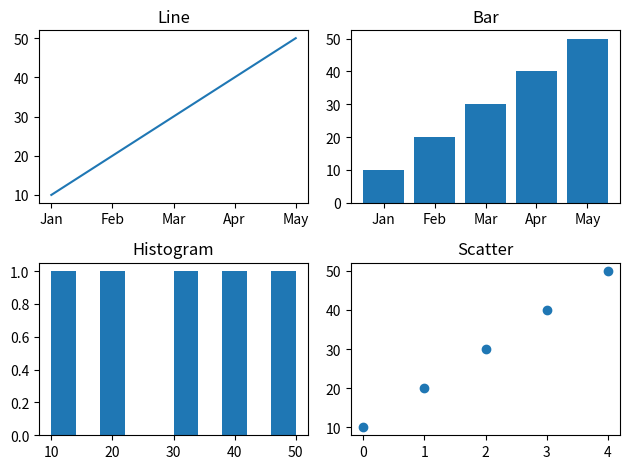

The script that saved this image:
import matplotlib.pyplot as plt

months = ['Jan', 'Feb', 'Mar', 'Apr', 'May']
sales = [10, 20, 30, 40, 50]

plt.subplot(2, 2, 1)
plt.plot(months, sales)
plt.title("Line")

plt.subplot(2, 2, 2)
plt.bar(months, sales)
plt.title("Bar")

plt.subplot(2, 2, 3)
plt.hist(sales)
plt.title("Histogram")

plt.subplot(2, 2, 4)
plt.scatter(range(5), sales)
plt.title("Scatter")

plt.tight_layout()
plt.show()
